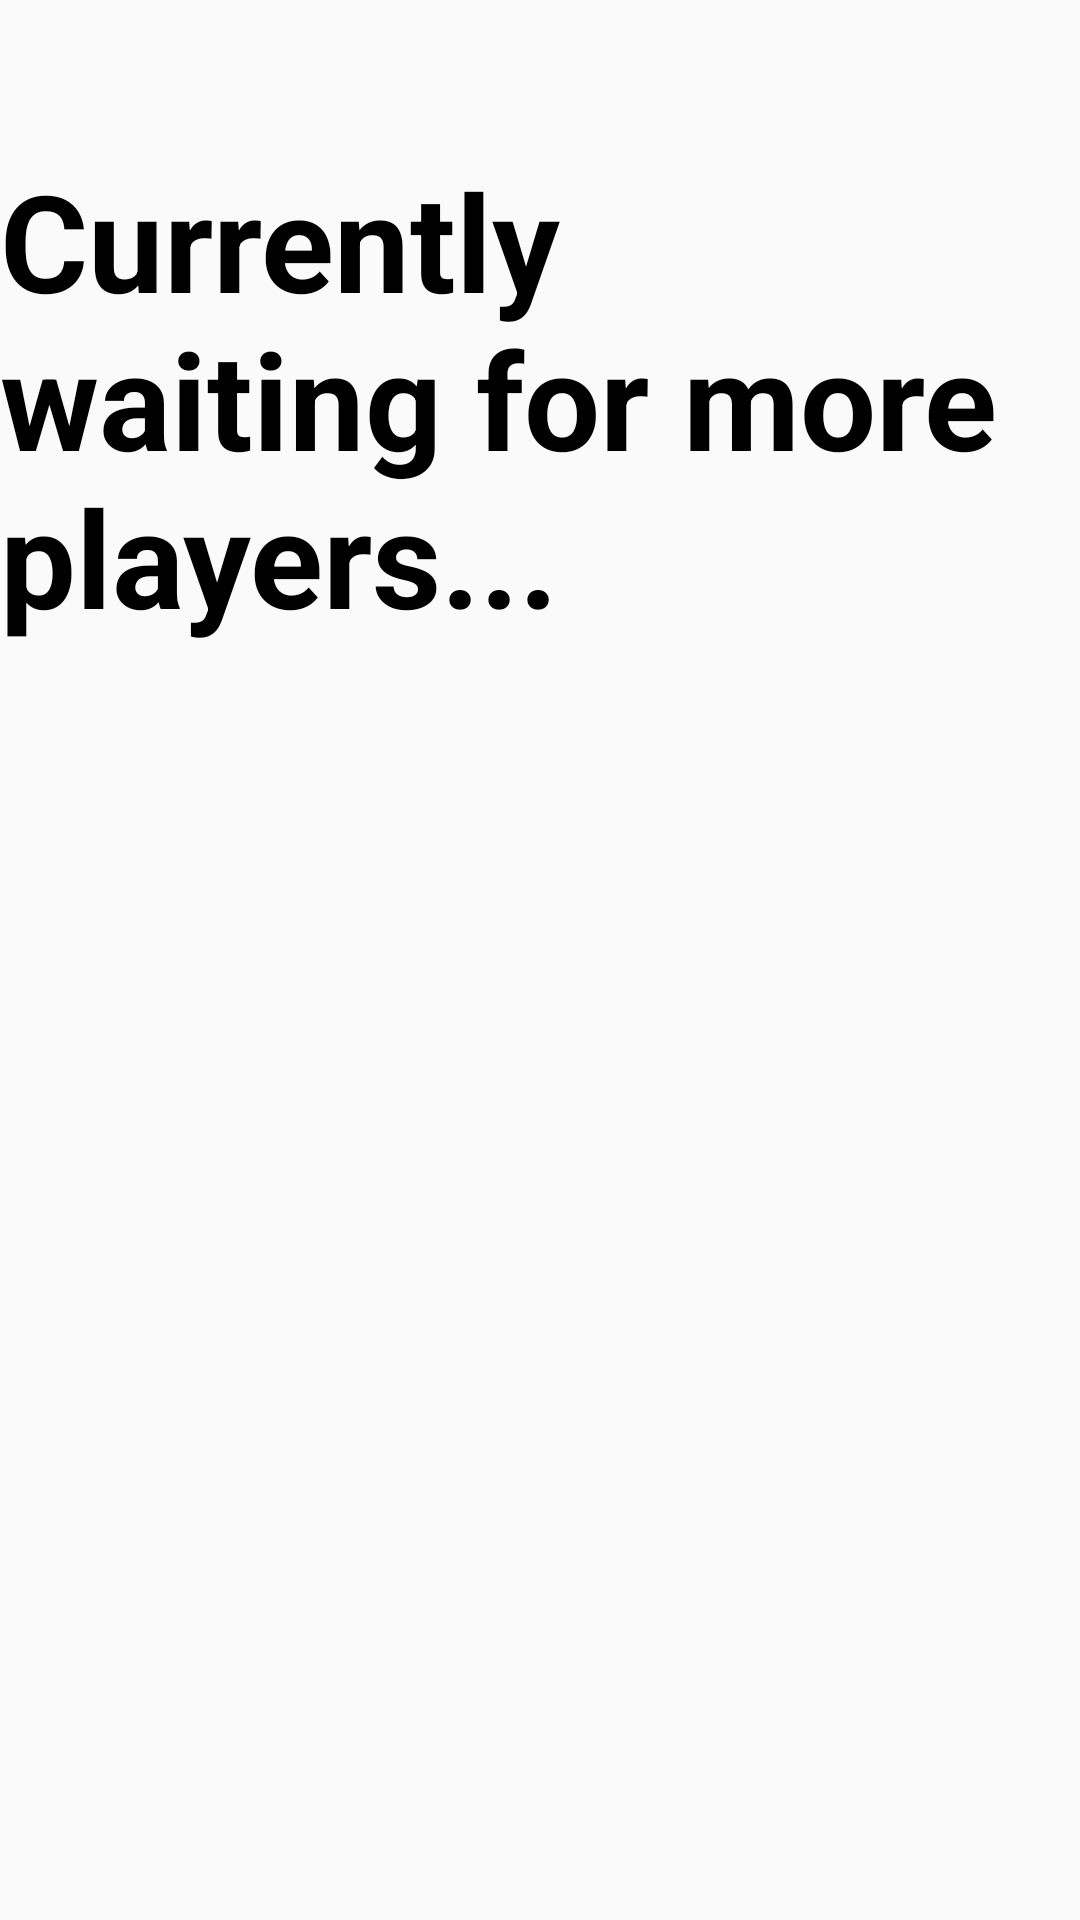

Reconstruct the res/layout file that produces this screen, plus the resources it refers to.
<!-- AndroidManifest.xml: application theme AppTheme -->
<!-- res/layout/activity_wait_for_room.xml -->
<?xml version="1.0" encoding="utf-8"?>
<RelativeLayout xmlns:android="http://schemas.android.com/apk/res/android"
    xmlns:tools="http://schemas.android.com/tools"
    android:layout_width="match_parent"
    android:layout_height="match_parent"
    xmlns:app="http://schemas.android.com/apk/res-auto"
    tools:context=".activity.WaitForRoomActivity">

        <TextView
            android:id="@+id/tv"
            android:layout_width="wrap_content"
            android:layout_height="wrap_content"
            android:text="Currently waiting for more players..."
            android:textColor="#000000"
            android:textSize="45sp"
            android:textStyle="bold"
            android:layout_centerHorizontal="true"
            android:layout_marginTop="50dp"

             />

        <TextView
            android:id="@+id/numPlayers"
            android:layout_width="wrap_content"
            android:layout_height="wrap_content"
            android:textSize="40sp"
            android:textStyle="bold"
            android:layout_marginTop="200dp"

            android:layout_centerHorizontal="true"
            />



</RelativeLayout>

































<!-- resources referenced by this layout -->
<resources>
  <style name="AppTheme" parent="Theme.AppCompat.Light.DarkActionBar">
          
          <item name="colorPrimary">@color/colorPrimary</item>
          <item name="colorPrimaryDark">@color/colorPrimaryDark</item>
          <item name="colorAccent">@color/colorAccent</item>
      </style>
  <!-- not gathered from this repository: default colours our renderer supplied (Android Studio template values) -->
  <color name="colorPrimary">#FF6200EE</color>
  <color name="colorPrimaryDark">#FF3700B3</color>
  <color name="colorAccent">#FF03DAC5</color>
</resources>
